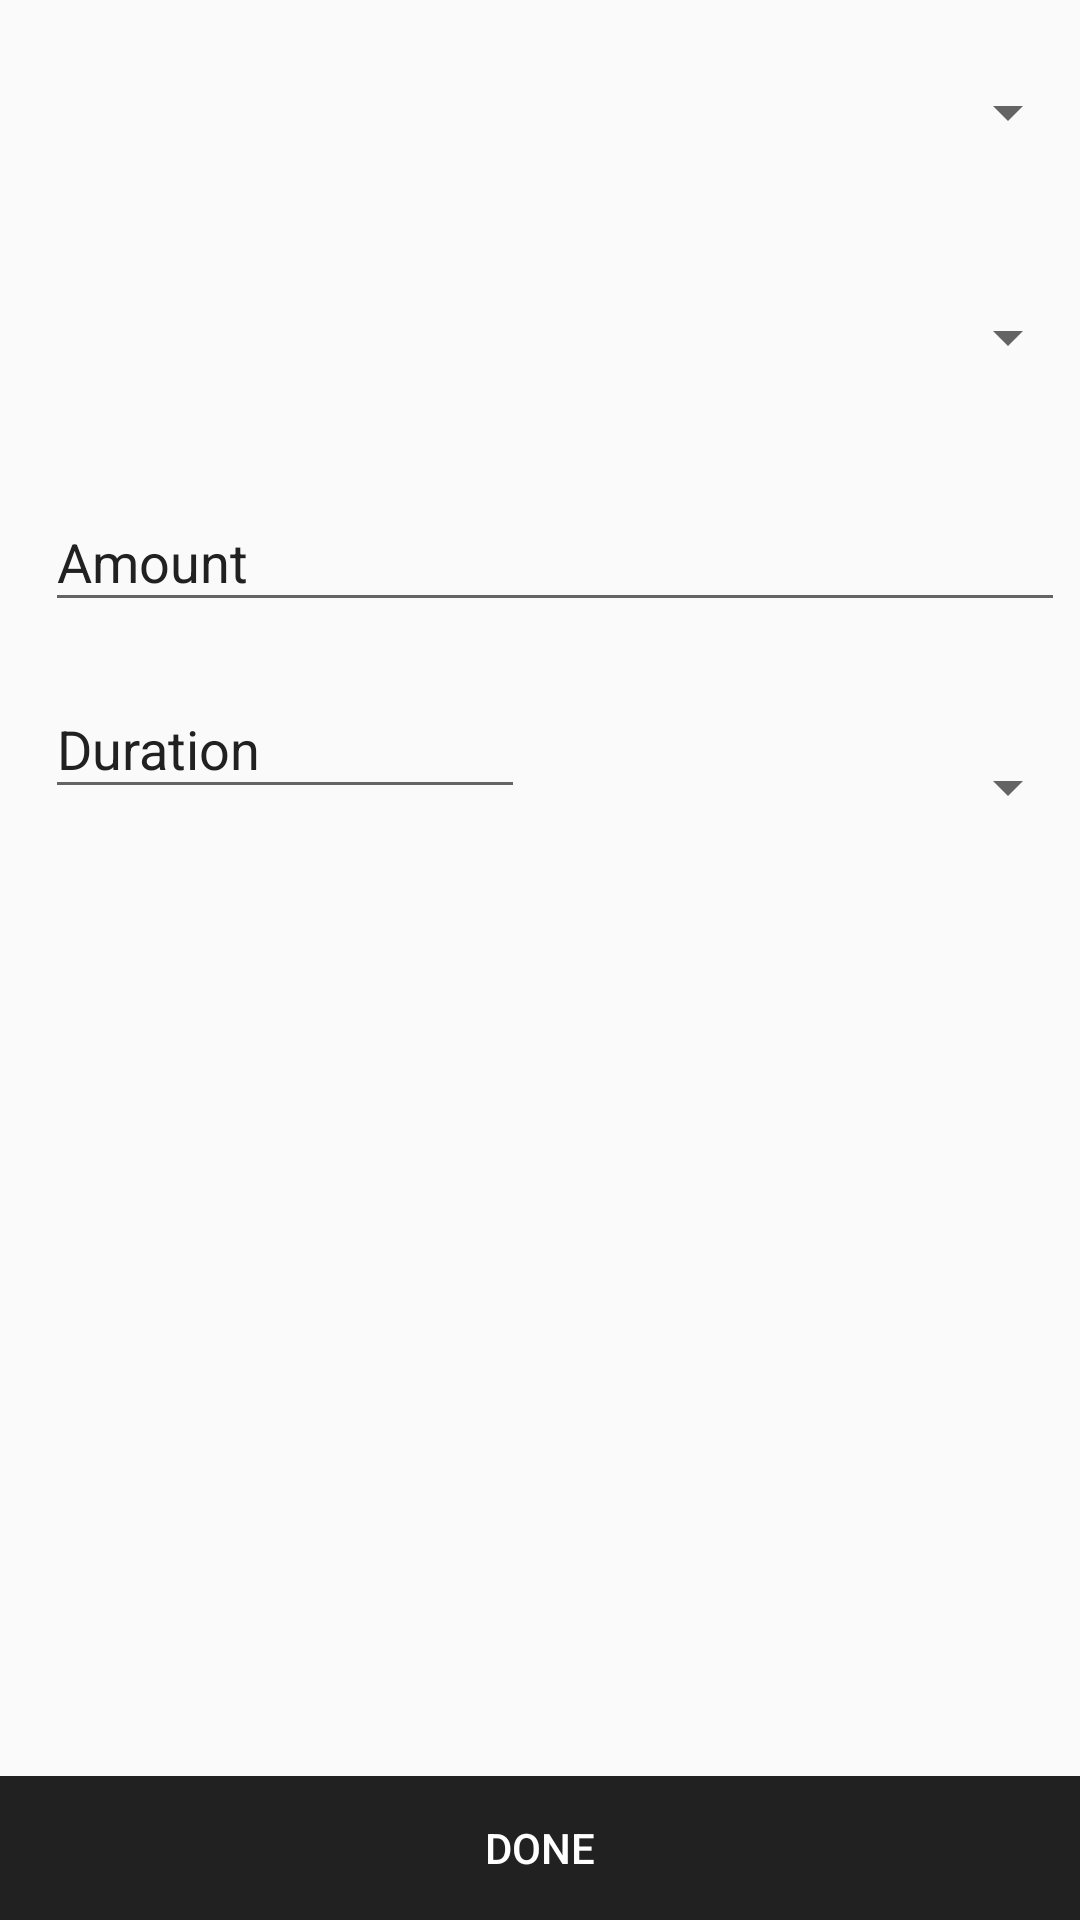

Write the Android layout XML for this screen, with the resource values it uses.
<!-- AndroidManifest.xml: application theme AppTheme -->
<!-- res/layout/fragment_add_contractor.xml -->
<?xml version="1.0" encoding="utf-8"?>
<LinearLayout xmlns:android="http://schemas.android.com/apk/res/android"
    android:layout_width="match_parent"
    android:layout_height="match_parent"
    android:layout_margin="10dp"
    android:orientation="vertical">

    <Spinner
        android:layout_width="match_parent"
        android:id="@+id/spn_contractor_type"
        android:layout_marginLeft="10dp"
        android:layout_height="75dp"></Spinner>

    <Spinner
        android:layout_width="match_parent"
        android:layout_marginLeft="10dp"
        android:id="@+id/spn_contractor_list"
        android:layout_height="75dp"></Spinner>


    <android.support.design.widget.TextInputLayout
        android:layout_width="match_parent"
        android:layout_centerInParent="true"
        android:layout_margin="5dp"
        android:paddingLeft="10dp"
        android:layout_height="wrap_content"
        android:textColorHint="@color/colorPrimary">

        <EditText
            android:id="@+id/et_contractor_payable_amount"
            android:layout_width="match_parent"
            android:layout_height="wrap_content"
            android:ems="1"
            android:hint="Amount"
            android:inputType="number"
            android:maxLines="4"
            android:textColor="@color/black" />
    </android.support.design.widget.TextInputLayout>

    <LinearLayout
        android:layout_width="match_parent"
        android:orientation="horizontal"
        android:weightSum="2"
        android:layout_height="100dp">
        <android.support.design.widget.TextInputLayout
            android:layout_width="match_parent"
            android:layout_centerInParent="true"
            android:layout_margin="5dp"
            android:paddingLeft="10dp"
            android:layout_weight="1"
            android:layout_height="wrap_content"
            android:textColorHint="@color/colorPrimary">

            <EditText
                android:id="@+id/et_contractor_duration"
                android:layout_width="match_parent"
                android:layout_height="wrap_content"
                android:ems="1"
                android:hint="Duration"
                android:inputType="number"
                android:maxLines="4"
                android:textColor="@color/black" />
        </android.support.design.widget.TextInputLayout>

        <Spinner
            android:layout_weight="1"
            android:id="@+id/spn_contractor_time_duration"
            android:layout_width="match_parent"
            android:layout_height="match_parent"></Spinner>

    </LinearLayout>

    <FrameLayout
        android:layout_width="match_parent"
        android:layout_height="match_parent">
        <LinearLayout
            android:layout_gravity="bottom"
            android:layout_width="match_parent"
            android:orientation="horizontal"
            android:background="@color/colorPrimary"
            android:layout_height="wrap_content">
            <Button
                android:layout_width="match_parent"
                android:id="@+id/btn_contractor_done"
                android:background="@android:color/transparent"
                android:textColor="@color/white"
                android:text="Done"
                android:layout_height="match_parent" />
        </LinearLayout>
    </FrameLayout>
</LinearLayout>
<!-- resources referenced by this layout -->
<resources>
  <color name="black">#000</color>
  <color name="colorPrimary">#212121</color>
  <color name="white">#fff</color>
  <style name="AppTheme" parent="Theme.AppCompat.Light.DarkActionBar">
          
          <item name="colorPrimary">@color/colorPrimary</item>
          <item name="colorPrimaryDark">@color/colorPrimaryDark</item>
          <item name="colorAccent">@color/colorAccent</item>
      </style>
  <color name="colorPrimaryDark">#000000</color>
  <color name="colorAccent">#424242</color>
</resources>
